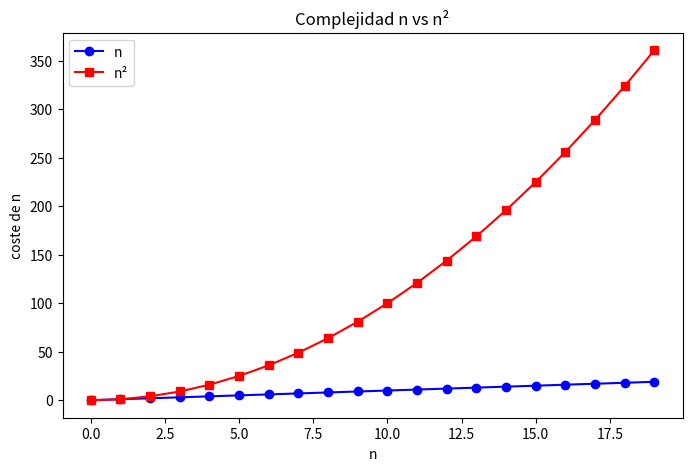
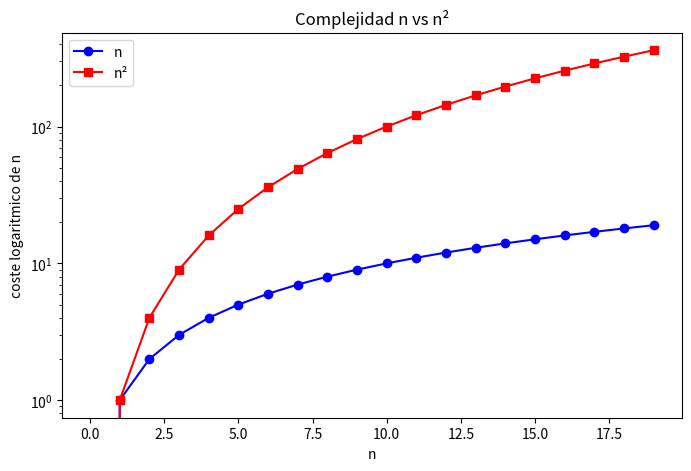
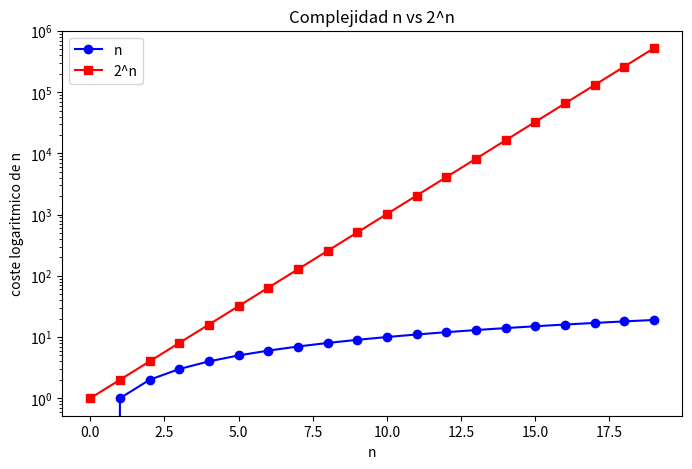

Generate these figures, in order, with matplotlib:
"""Ejercicio 1. Polinomial frente a exponencial.
Completa ______ y sustituye cada ... por tu código.
Puedes consultar apuntes o Internet. Ejecuta los bloques cuando estén completos.
"""

# %% 1. Bibliotecas y datos de partida.
# Biblioteca para trabajar con vectores.
# import numpy as np
# Interfaz gráfica de Matplotlib.
import matplotlib.pyplot as plt

m = 20
n = range(m)  # Tamaños desde 0 hasta m-1. Pista: arange.
y = [0] * len(n)  # Vector de ceros del mismo tamaño. Pista: zeros y len.

# %% 2. Calcular el polinomio.
# Escribe un bucle que guarde el cuadrado de cada tamaño en y y lo imprima.
for i in n:
    y[i] = i ** 2
    print(y[i])

# %% 3. Gráfico del polinomio con escala lineal.
# Crea una figura, dibuja n frente a y, añade título y muestra el gráfico.
# Pista: figure, plot, title, show.
fig, ax = plt.subplots(figsize=(8, 5))

ax.plot(n, n, marker='o', color='blue', label='n')
ax.plot(n, y, marker='s', color='red', label='n²')

ax.set_title('Complejidad n vs n²')
ax.set_xlabel('n')
ax.set_ylabel('coste de n')

ax.legend()

plt.show()

# %% 4. Gráfico del polinomio con escala vertical logarítmica.
# Dibuja los mismos datos en otra figura y cambia solo el eje vertical.
# Pista: yscale. El cero no se puede representar en esa escala.
fig_log, ax_log = plt.subplots(figsize=(8, 5))

ax_log.plot(n, n, marker='o', color='blue', label='n')
ax_log.plot(n, y, marker='s', color='red', label='n²')

ax_log.set_title('Complejidad n vs n²')
ax_log.set_xlabel('n')
ax_log.set_ylabel('coste logaritmico de n')
ax_log.set_yscale('log')

ax_log.legend()

plt.show()

# %% 5. Calcular la exponencial.
# Reinicia y y escribe el bucle para calcular e imprimir 2 elevado a cada tamaño.
for i in n:
    y[i] = 2 ** i
    print(y[i])

# %% 6. Gráfico de la exponencial.
# Crea otra figura y representa n frente a y con el eje vertical logarítmico.
fig_exp, ax_exp = plt.subplots(figsize=(8, 5))

ax_exp.plot(n, n, marker='o', color='blue', label='n')
ax_exp.plot(n, y, marker='s', color='red', label='2^n')

ax_exp.set_title('Complejidad n vs 2^n')
ax_exp.set_xlabel('n')
ax_exp.set_ylabel('coste logaritmico de n')
ax_exp.set_yscale('log')

ax_exp.legend()

plt.show()

# Responde con comentarios:
# ¿Qué función crece más deprisa? ¿Qué observas en las gráficas logarítmicas?
# La que más rápido crece es la exponencial. Las gráficas logarítmicas suben en el eje y según el nivel de complejidad y no solo por el coste. Hay que tener cuidado con las tareas cuya linea no se curban en sentido de acercase al eje x en estas gráfica.
